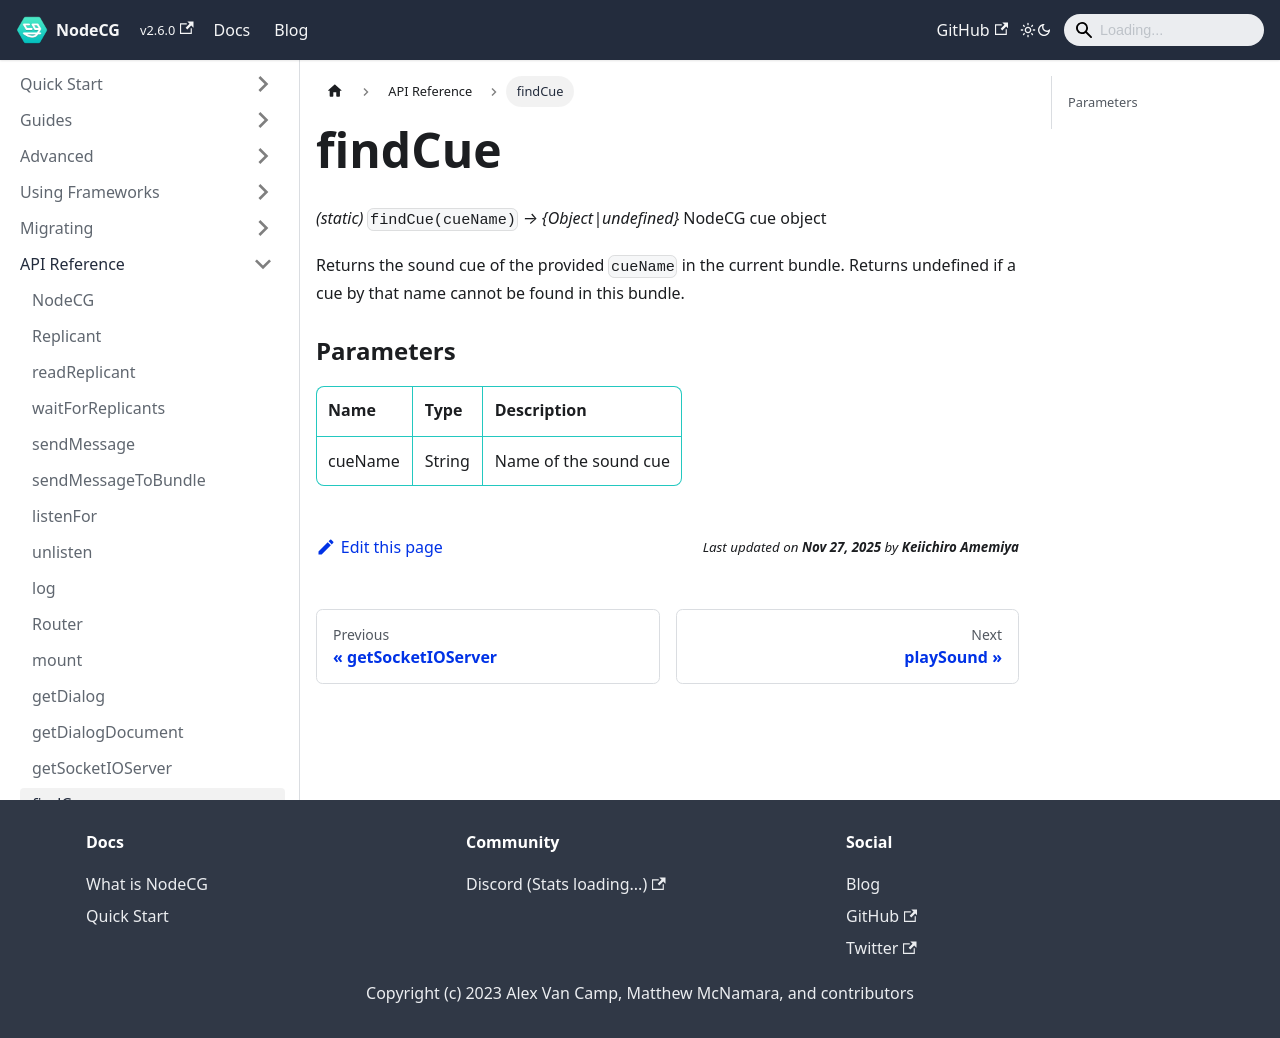

repository: nodecg/docs · page: docs/classes/findCue/index.html · generator: docusaurus

---
id: findCue
title: findCue
sidebar_label: findCue
---

_(static)_ `findCue(cueName)` _→ \{Object|undefined\}_ NodeCG cue object

Returns the sound cue of the provided `cueName` in the current bundle. Returns undefined if a cue by that name cannot be found in this bundle.

### Parameters {#parameters}

|  Name   |  Type  | Description           |
| ------- | ------ | --------------------- |
| cueName | String | Name of the sound cue |
